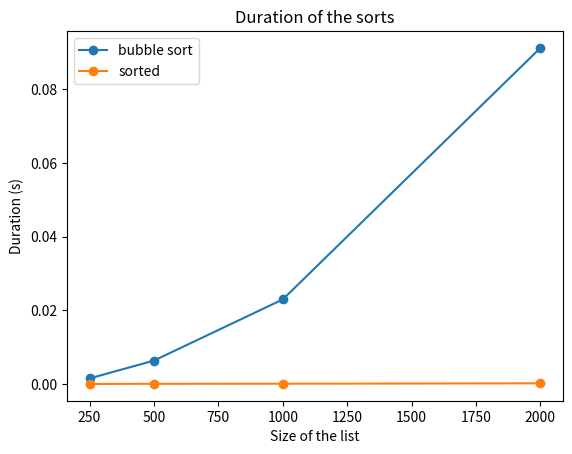
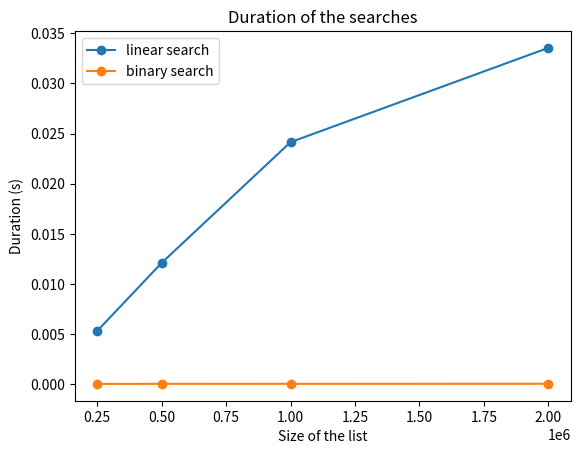
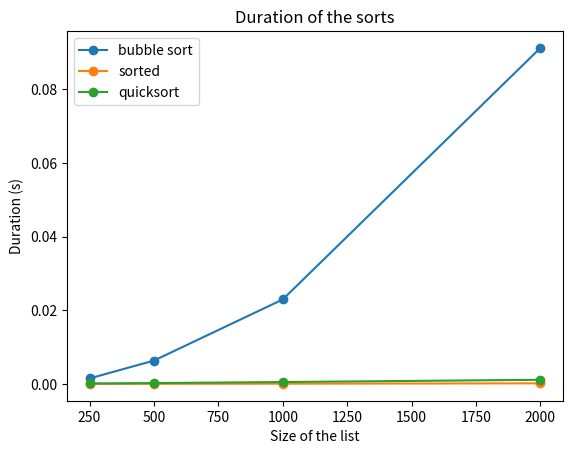

Source code (Python) for these figures, in order:
rates = {"EUR": 1.0, "USD": 1.10, "GBP": 0.85, "CHF": 0.95, "JPY": 160.0}
expenses = [(120.0, "USD"), (45.5, "GBP"), (3000, "JPY"), (80.0, "EUR"), (60.0, "CHF")]

# Pseudocode of convert
# Inputs: ...
# Output: ...
# Instructions:
#   ...

# Your code here

# 1. Pseudocode of convert
# Inputs: amount, a number; source and target, two currency codes
# Output: the amount converted into the currency target, rounded to the cent
# Instructions:
#   in_euros ← amount / rates[source]
#   result ← in_euros × rates[target]
#   RETURN round(result, 2)


# 2. Each line of pseudocode becomes a line of Python
def convert(amount: float, source: str, target: str) -> float:
  """Return amount converted from the currency source to target, to the cent."""
  in_euros = amount / rates[source]
  result = in_euros * rates[target]
  return round(result, 2)


print(convert(100, "USD", "EUR"))  # 90.91
print(convert(100, "EUR", "JPY"))  # 16000.0
print(convert(50, "GBP", "CHF"))  # 55.88

# 3. Pseudocode of total_expenses
# Inputs: expenses, a list of tuples (amount, currency); target, a currency
# Output: the total of the expenses in the currency target, rounded to the cent
# Instructions:
#   total ← 0
#   FOR EACH (amount, currency) IN expenses DO
#     total ← total + convert(amount, currency, target)
#   END FOR
#   RETURN round(total, 2)


def total_expenses(expenses: list[tuple[float, str]], target: str) -> float:
  """Return the total of expenses, converted into the currency target, to the cent."""
  total = 0
  for amount, currency in expenses:
    total = total + convert(amount, currency, target)
  return round(total, 2)


print(total_expenses(expenses, "EUR"))  # 324.53
print(total_expenses(expenses, "USD"))  # 356.97

references = [4127, 1033, 7781, 2540, 6612, 3398, 9025, 1876, 5503, 8264, 2219, 6075]

def bubble_sort(values: list[int]) -> list[int]:
  # Your code here
  ...


# Your code here

def bubble_sort(values: list[int]) -> list[int]:
  """Return a new list, the elements of values in increasing order."""
  ordered = values.copy()  # sorting a copy leaves values unchanged
  n = len(ordered)
  for sweep in range(n - 1):  # sweep from 0 to n - 2
    for i in range(n - 1 - sweep):  # i from 0 to n - 2 - sweep
      if ordered[i] > ordered[i + 1]:
        ordered[i], ordered[i + 1] = ordered[i + 1], ordered[i]
  return ordered


sorted_references = bubble_sort(references)
print(sorted_references)
# [1033, 1876, 2219, 2540, 3398, 4127, 5503, 6075, 6612, 7781, 8264, 9025]
print(sorted_references == sorted(references))  # True
print(references)  # unchanged: [4127, 1033, 7781, ...]

# 3. The first pass compares 11 pairs of neighbors, the second 10, ..., the last
# one 1: 11 + 10 + ... + 1 = 12 * 11 / 2 = 66 comparisons. For N elements,
# (N - 1) + (N - 2) + ... + 1 = N(N - 1) / 2: a complexity in O(N²), like the
# course's selection sort.

inventory = sorted(references)

def linear_search(values: list[int], target: int) -> int | None:
  # Your code here
  ...


def binary_search(values: list[int], target: int) -> int | None:
  # Your code here
  ...


# Your code here

def linear_search(values: list[int], target: int) -> int | None:
  """Return the index of the first element of values equal to target, or None."""
  for i in range(len(values)):
    if values[i] == target:
      return i
  return None


def binary_search(values: list[int], target: int) -> int | None:
  """Return an index of target in the sorted list values, or None."""
  low = 0
  high = len(values) - 1
  while low <= high:  # target can only be between the indices low and high
    middle = (low + high) // 2
    if values[middle] == target:
      return middle
    if values[middle] < target:
      low = middle + 1  # target can only be on the right of the middle
    else:
      high = middle - 1  # target can only be on the left of the middle
  return None


for reference in [6075, 9025, 5000]:
  print(
    reference,
    linear_search(inventory, reference),
    binary_search(inventory, reference),
  )
# 6075 7 7
# 9025 11 11
# 5000 None None

# 4. Each turn of binary_search roughly halves the number of elements left to
# examine: 12, then at most 6, 3 and 1, so at most 4 turns for 12 references. For a
# million, at most 20 turns (2 ** 20 = 1,048,576): a complexity in O(log N).
# linear_search takes one turn per element for a missing reference: 12 turns, and a
# million for a million references, in O(N).

def buggy_search(values: list[int], target: int) -> int | None:
  """Binary search, with an error."""
  low = 0
  high = len(values) - 1
  while low < high:
    middle = (low + high) // 2
    if values[middle] == target:
      return middle
    if values[middle] < target:
      low = middle + 1
    else:
      high = middle - 1
  return None

def check_sort(sort) -> None:
  # Your code here
  ...


def check_search(search) -> None:
  # Your code here
  ...


# Your code here

def check_sort(sort) -> None:
  """Check the sorting function sort against a set of test cases, edge cases too."""
  assert sort([]) == []  # empty list
  assert sort([7]) == [7]  # a single element
  assert sort([3, 1, 3, 2, 1]) == [1, 1, 2, 3, 3]  # duplicates
  assert sort([1, 2, 3]) == [1, 2, 3]  # already sorted
  assert sort([3, 2, 1]) == [1, 2, 3]  # sorted backwards
  values = [3, 1, 2]
  sort(values)
  assert values == [3, 1, 2]  # the list received hasn't changed
  print("All the sort's test cases pass")


def check_search(search) -> None:
  """Check the search function search against a set of test cases."""
  assert search([], 5) is None  # empty list
  assert search([7], 7) == 0  # a single element, present
  assert search([7], 5) is None  # a single element, missing
  assert search([2, 4, 6, 8], 2) == 0  # at the start
  assert search([2, 4, 6, 8], 8) == 3  # at the end
  assert search([2, 4, 6, 8], 5) is None  # missing, between two values
  assert search([2, 4, 6, 8], 9) is None  # missing, after the last one
  duplicates = [1, 3, 3, 3, 5]
  assert duplicates[search(duplicates, 3)] == 3  # duplicates: an index of the target
  print("All the search's test cases pass")


check_sort(bubble_sort)
check_sort(sorted)
check_search(linear_search)
check_search(binary_search)

# 3. check_search(buggy_search) raises an AssertionError at the test case
# search([7], 7) == 0: on a list of a single element, low and high are 0, the
# condition low < high is false from the start, and the loop never looks at that
# element. It takes low <= high: when low == high, one element is left to examine.
# check_search(buggy_search)

import random
import time

import matplotlib.pyplot as plt

random.seed(0)


def random_values(size: int) -> list[int]:
  """Return a list of size distinct integers, in no particular order."""
  return random.sample(range(10 * size), size)


def plot(sizes: list[int], durations: dict[str, list[float]], title: str) -> None:
  """Plot the duration of each algorithm of durations against the size."""
  for name, algorithm_durations in durations.items():
    plt.plot(sizes, algorithm_durations, marker="o", label=name)
  plt.xlabel("Size of the list")
  plt.ylabel("Duration (s)")
  plt.title(title)
  plt.legend()
  plt.show()


sort_sizes = [250, 500, 1000, 2000]
search_sizes = [250_000, 500_000, 1_000_000, 2_000_000]

# Your code here

# 1. The sorts
bubble_durations = []
sorted_durations = []
for size in sort_sizes:
  numbers = random_values(size)  # created before starting the clock
  start = time.perf_counter()
  bubble_sort(numbers)
  bubble_durations.append(time.perf_counter() - start)
  start = time.perf_counter()
  sorted(numbers)
  sorted_durations.append(time.perf_counter() - start)
plot(
  sort_sizes,
  {"bubble sort": bubble_durations, "sorted": sorted_durations},
  "Duration of the sorts",
)

# 2. The searches, for a missing target
linear_durations = []
binary_durations = []
for size in search_sizes:
  sorted_list = list(range(0, 2 * size, 2))
  start = time.perf_counter()
  linear_search(sorted_list, -1)
  linear_durations.append(time.perf_counter() - start)
  start = time.perf_counter()
  binary_search(sorted_list, -1)
  binary_durations.append(time.perf_counter() - start)
plot(
  search_sizes,
  {"linear search": linear_durations, "binary search": binary_durations},
  "Duration of the searches",
)

# 3. The durations, size by size
print(bubble_durations)
print(sorted_durations)
print(linear_durations)
print(binary_durations)
# When the size doubles:
# - bubble sort takes about 4 times longer: in O(N²), twice as many elements take
#   2² = 4 times as many comparisons;
# - sorted and linear search about 2 times longer: in O(N log N) and in O(N), the
#   time grows roughly like the size;
# - binary search takes a single loop turn more, in O(log N): a few microseconds,
#   whatever the size.
# On 2000 elements, sorted is hundreds of times faster than bubble sort: its
# algorithm is in O(N log N), and it is written in C, faster than Python.

def quick_sort(values: list[int]) -> list[int]:
  # Your code here
  ...


# Your code here

def quick_sort(values: list[int]) -> list[int]:
  """Return a new list, the elements of values sorted, by quicksort."""
  if len(values) <= 1:  # base case: already sorted
    return values.copy()
  pivot = values[len(values) // 2]
  smaller = []
  equal = []
  larger = []
  for value in values:
    if value < pivot:
      smaller.append(value)
    elif value == pivot:
      equal.append(value)
    else:
      larger.append(value)
  return quick_sort(smaller) + equal + quick_sort(larger)


check_sort(quick_sort)

quick_durations = []
for size in sort_sizes:
  numbers = random_values(size)
  start = time.perf_counter()
  quick_sort(numbers)
  quick_durations.append(time.perf_counter() - start)
plot(
  sort_sizes,
  {
    "bubble sort": bubble_durations,
    "sorted": sorted_durations,
    "quicksort": quick_durations,
  },
  "Duration of the sorts",
)

# 4. Bubble sort takes about 4 times longer when the size doubles: 100,000
# elements, 50 times more than 2000, take it 50² = 2500 times longer: several
# minutes, when 2000 elements take a few tenths of a second.
numbers = random_values(100_000)
start = time.perf_counter()
quick_sort(numbers)
print(time.perf_counter() - start)  # a few tenths of a second
# Quicksort is in O(N log N) on average. Its worst case is in O(N²): when the pivot
# is each time the smallest or the largest element, one of the two lists gets all
# the others. The middle pivot avoids it on an already sorted list, where taking
# the first element as the pivot would lead to it.
